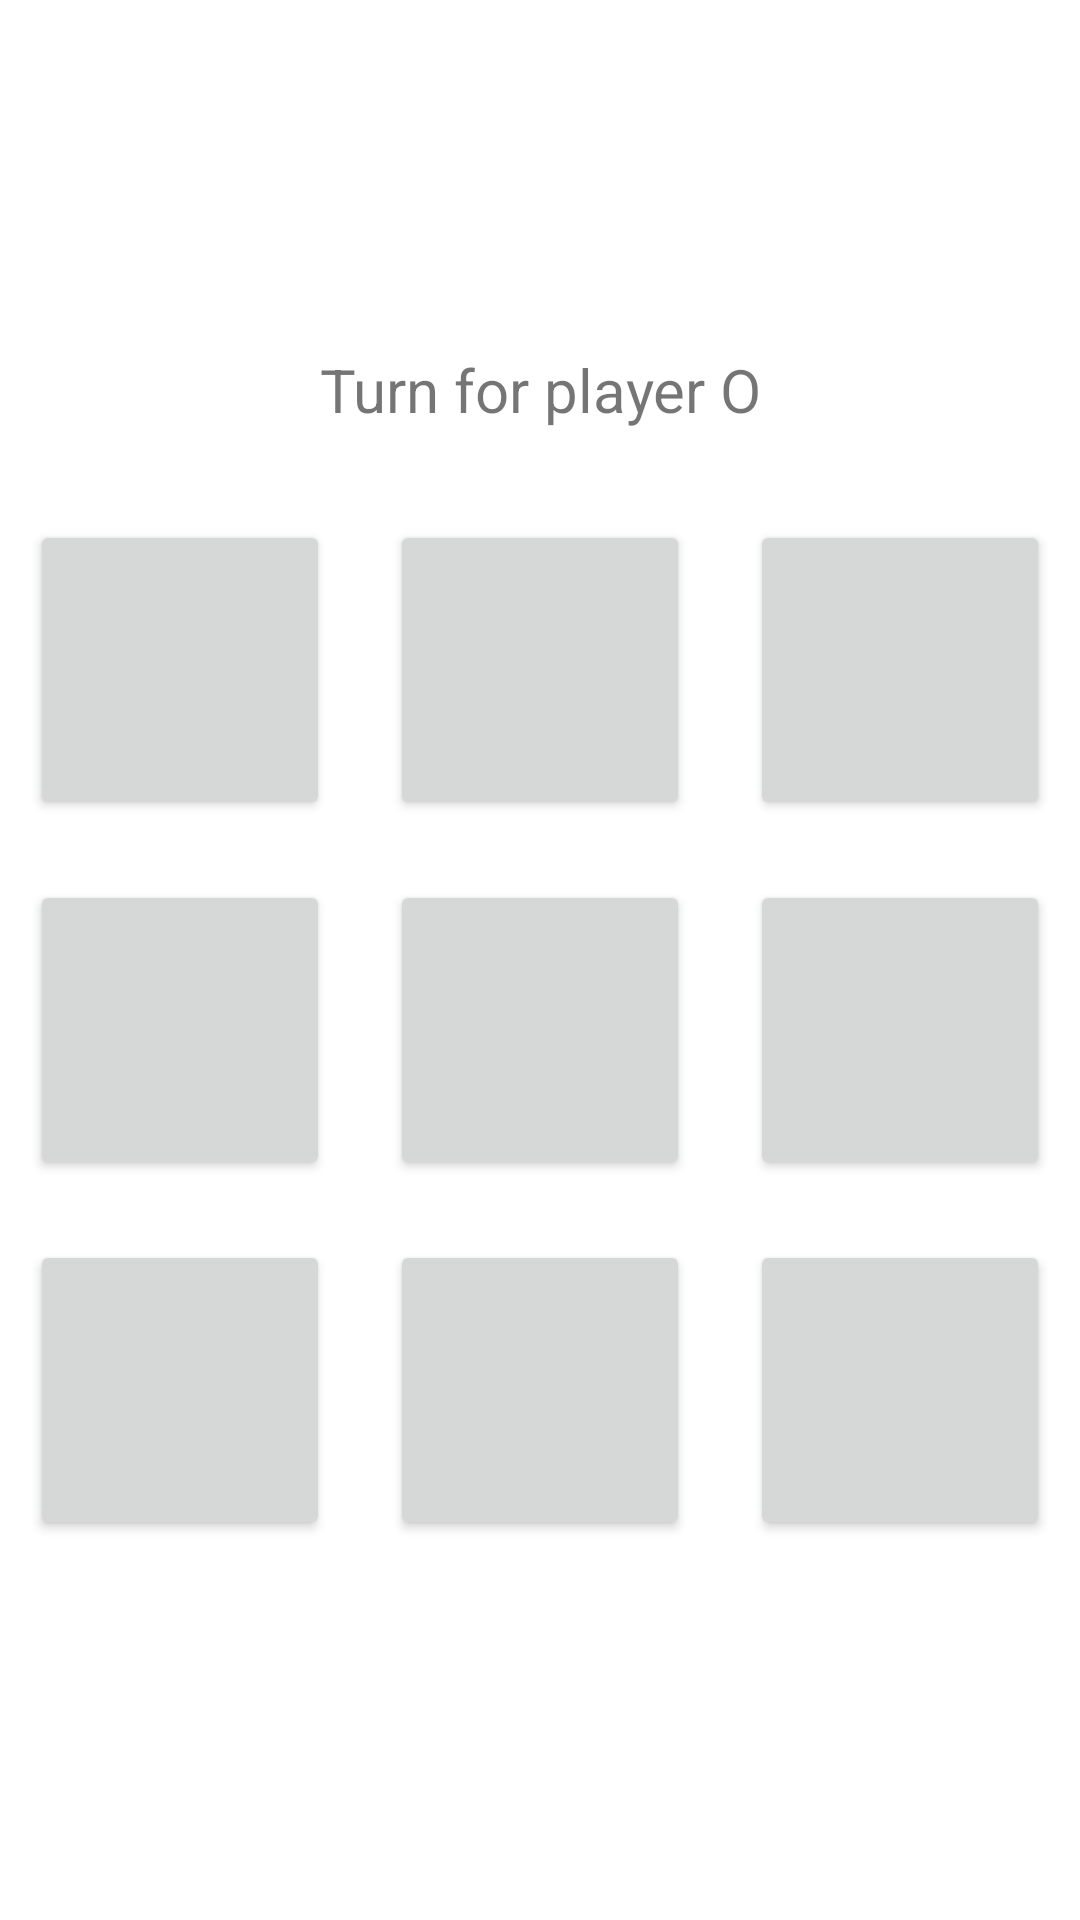

This screen was rendered from an Android layout file. Write that file and the resources it references.
<!-- AndroidManifest.xml: application theme Theme.Tictactoe -->
<!-- res/layout/activity_grid.xml -->
<?xml version="1.0" encoding="utf-8"?>
<LinearLayout xmlns:android="http://schemas.android.com/apk/res/android"
    xmlns:app="http://schemas.android.com/apk/res-auto"
    xmlns:tools="http://schemas.android.com/tools"
    android:layout_width="match_parent"
    android:layout_height="match_parent"
    android:gravity="center"
    android:orientation="vertical"
    tools:context=".GridActivity">

    <LinearLayout
        android:layout_width="match_parent"
        android:layout_height="match_parent"
        android:gravity="center"
        android:orientation="vertical">

        <TextView
            android:id="@+id/turnText"
            android:layout_width="match_parent"
            android:layout_height="wrap_content"
            android:layout_marginBottom="20sp"
            android:gravity="center"
            android:text="@string/turn_for_player_o"
            android:textAlignment="center"
            android:textSize="20sp" />

        <LinearLayout
            android:layout_width="match_parent"
            android:layout_height="wrap_content"
            android:orientation="vertical">

            <LinearLayout
                android:layout_width="match_parent"
                android:layout_height="wrap_content"
                android:gravity="center"
                android:orientation="horizontal">

                <Button
                    android:id="@+id/box0"
                    android:layout_width="100dp"
                    android:layout_height="100dp"
                    android:layout_margin="10sp"
                    android:fontFamily="sans-serif"
                    android:onClick="mark"
                    android:textSize="48sp" />

                <Button
                    android:id="@+id/box1"
                    android:layout_width="100dp"
                    android:layout_height="100dp"
                    android:layout_margin="10sp"
                    android:fontFamily="sans-serif"
                    android:onClick="mark"
                    android:textSize="48sp" />

                <Button
                    android:id="@+id/box2"
                    android:layout_width="100dp"
                    android:layout_height="100dp"
                    android:layout_margin="10sp"
                    android:fontFamily="sans-serif"
                    android:onClick="mark"
                    android:textSize="48sp" />
            </LinearLayout>

            <LinearLayout
                android:layout_width="match_parent"
                android:layout_height="wrap_content"
                android:gravity="center"
                android:orientation="horizontal">

                <Button
                    android:id="@+id/box3"
                    android:layout_width="100dp"
                    android:layout_height="100dp"
                    android:layout_margin="10sp"
                    android:fontFamily="sans-serif"
                    android:onClick="mark"
                    android:textSize="48sp" />

                <Button
                    android:id="@+id/box4"
                    android:layout_width="100dp"
                    android:layout_height="100dp"
                    android:layout_margin="10sp"
                    android:fontFamily="sans-serif"
                    android:onClick="mark"
                    android:textSize="48sp" />

                <Button
                    android:id="@+id/box5"
                    android:layout_width="100dp"
                    android:layout_height="100dp"
                    android:layout_margin="10sp"
                    android:fontFamily="sans-serif"
                    android:onClick="mark"
                    android:textSize="48sp" />
            </LinearLayout>

            <LinearLayout
                android:layout_width="match_parent"
                android:layout_height="wrap_content"
                android:gravity="center"
                android:orientation="horizontal">

                <Button
                    android:id="@+id/box6"
                    android:layout_width="100dp"
                    android:layout_height="100dp"
                    android:layout_margin="10sp"
                    android:fontFamily="sans-serif"
                    android:onClick="mark"
                    android:textSize="48sp" />

                <Button
                    android:id="@+id/box7"
                    android:layout_width="100dp"
                    android:layout_height="100dp"
                    android:layout_margin="10sp"
                    android:fontFamily="sans-serif"
                    android:onClick="mark"
                    android:textSize="48sp" />

                <Button
                    android:id="@+id/box8"
                    android:layout_width="100dp"
                    android:layout_height="100dp"
                    android:layout_margin="10sp"
                    android:fontFamily="sans-serif"
                    android:onClick="mark"
                    android:textSize="48sp" />
            </LinearLayout>
        </LinearLayout>

    </LinearLayout>
</LinearLayout>
<!-- resources referenced by this layout -->
<resources>
  <string name="turn_for_player_o">Turn for player O</string>
  <style name="Theme.Tictactoe" parent="Theme.MaterialComponents.DayNight.DarkActionBar">
          
          <item name="colorPrimary">@color/teal_200</item>
          <item name="colorPrimaryVariant">@color/teal_700</item>
          <item name="colorOnPrimary">@color/white</item>
          
          <item name="colorSecondary">@color/purple_200</item>
          <item name="colorSecondaryVariant">@color/purple_700</item>
          <item name="colorOnSecondary">@color/white</item>
          
          <item name="android:statusBarColor" tools:targetApi="l">?attr/colorPrimaryVariant</item>
          
      </style>
  <color name="teal_200">#FF03DAC5</color>
  <color name="teal_700">#FF018786</color>
  <color name="white">#FFFFFFFF</color>
  <color name="purple_200">#FFBB86FC</color>
  <color name="purple_700">#FF3700B3</color>
</resources>
